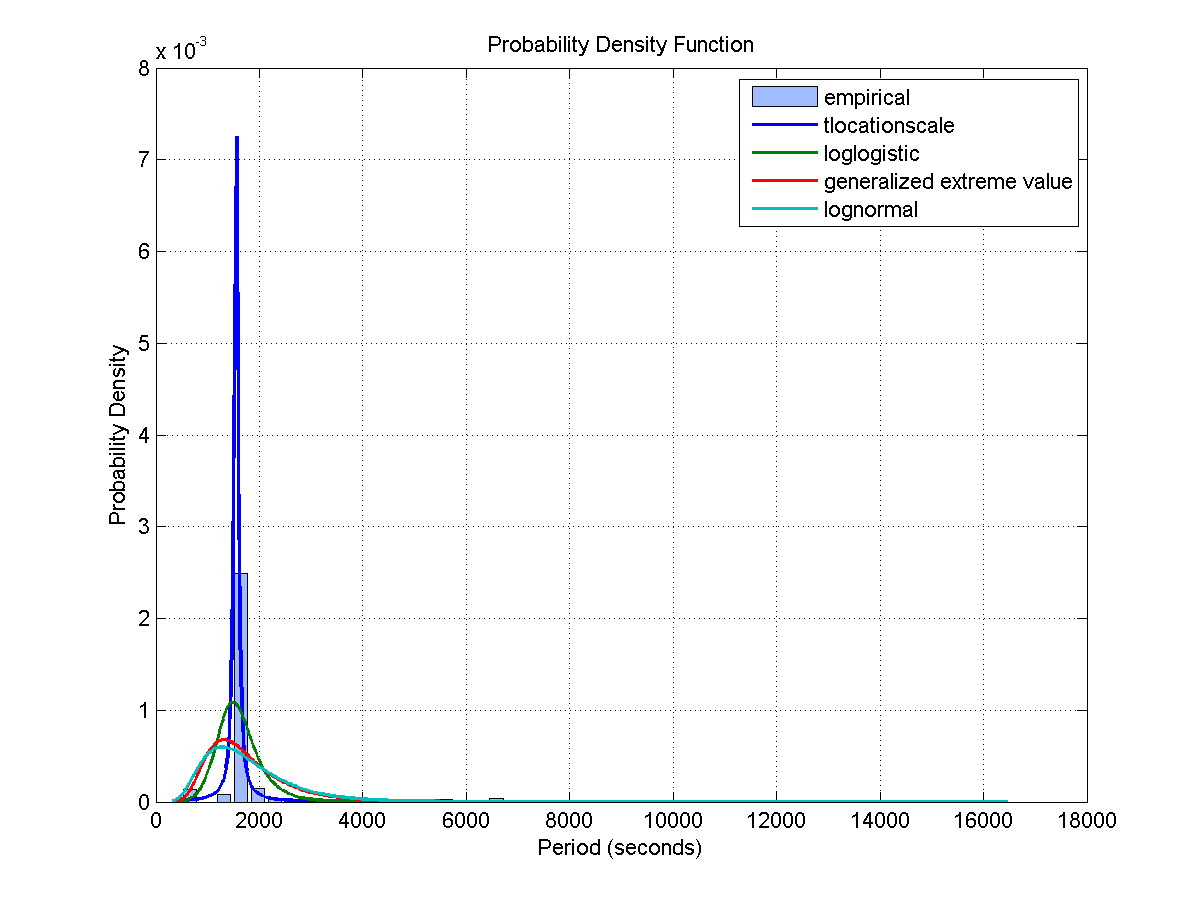

The file beside this chart, header and first rows:
Access, Start Time (UTCG), Stop Time (UTCG), Duration (sec)
1, 3 Dec 2013 01:16:43.036, 3 Dec 2013 01:33:07.263, 984.2
2, 3 Dec 2013 02:56:56.109, 3 Dec 2013 03:13:28.588, 992.5
3, 3 Dec 2013 04:36:24.585, 3 Dec 2013 04:52:50.833, 986.2
4, 3 Dec 2013 06:15:57.381, 3 Dec 2013 06:32:32.849, 995.5
5, 3 Dec 2013 07:57:02.153, 3 Dec 2013 08:13:08.492, 966.3
6, 3 Dec 2013 09:40:54.368, 3 Dec 2013 09:54:53.636, 839.3
7, 3 Dec 2013 11:24:57.823, 3 Dec 2013 11:41:17.622, 979.8
8, 3 Dec 2013 13:08:14.371, 3 Dec 2013 13:21:47.784, 813.4
9, 3 Dec 2013 19:28:27.980, 3 Dec 2013 19:37:35.721, 547.7
10, 3 Dec 2013 21:06:13.182, 3 Dec 2013 21:22:06.263, 953.1
11, 3 Dec 2013 22:48:02.843, 3 Dec 2013 23:02:59.030, 896.2
12, 4 Dec 2013 00:28:08.883, 4 Dec 2013 00:42:21.779, 852.9
13, 4 Dec 2013 02:06:34.376, 4 Dec 2013 02:21:29.107, 894.7
14, 4 Dec 2013 03:44:41.639, 4 Dec 2013 04:00:59.056, 977.4
15, 4 Dec 2013 05:24:41.273, 4 Dec 2013 05:40:23.268, 942
16, 4 Dec 2013 07:11:10.545, 4 Dec 2013 07:25:56.576, 886
17, 4 Dec 2013 08:57:28.942, 4 Dec 2013 09:14:45.852, 1037
18, 4 Dec 2013 10:42:43.257, 4 Dec 2013 10:56:24.376, 821.1
19, 5 Dec 2013 01:20:24.241, 5 Dec 2013 01:25:21.456, 297.2
20, 5 Dec 2013 02:58:51.191, 5 Dec 2013 03:15:52.171, 1021
21, 5 Dec 2013 04:45:49.357, 5 Dec 2013 05:03:37.522, 1068
22, 5 Dec 2013 06:33:15.088, 5 Dec 2013 06:50:51.080, 1056
23, 5 Dec 2013 08:20:28.260, 5 Dec 2013 08:32:59.628, 751.4
24, 6 Dec 2013 00:40:56.377, 6 Dec 2013 00:53:43.760, 767.4
25, 6 Dec 2013 02:24:22.382, 6 Dec 2013 02:41:52.542, 1050
26, 6 Dec 2013 04:11:27.960, 6 Dec 2013 04:29:03.860, 1056
27, 6 Dec 2013 05:59:21.195, 6 Dec 2013 06:13:13.172, 832
28, 6 Dec 2013 22:21:27.684, 6 Dec 2013 22:32:37.563, 669.9
29, 7 Dec 2013 00:02:38.039, 7 Dec 2013 00:20:07.567, 1050
30, 7 Dec 2013 01:49:39.529, 7 Dec 2013 02:07:26.368, 1067
31, 7 Dec 2013 03:32:09.244, 7 Dec 2013 03:48:26.679, 977.4
32, 7 Dec 2013 05:11:24.974, 7 Dec 2013 05:27:18.060, 953.1
33, 7 Dec 2013 06:50:49.188, 7 Dec 2013 07:07:04.218, 975
34, 7 Dec 2013 08:31:30.697, 7 Dec 2013 08:48:21.766, 1011
35, 7 Dec 2013 10:14:08.819, 7 Dec 2013 10:31:16.404, 1028
36, 7 Dec 2013 11:58:19.464, 7 Dec 2013 12:15:33.028, 1034
37, 7 Dec 2013 13:43:54.677, 7 Dec 2013 13:50:39.517, 404.8
38, 7 Dec 2013 19:58:00.717, 7 Dec 2013 20:10:35.248, 754.5
39, 7 Dec 2013 21:38:39.327, 7 Dec 2013 21:55:59.943, 1041
Access, Start Time (UTCG), Stop Time (UTCG), Duration (sec)
1, 3 Dec 2013 01:00:00.000, 3 Dec 2013 01:07:41.653, 461.7
2, 3 Dec 2013 02:31:57.871, 3 Dec 2013 02:48:32.555, 994.7
3, 3 Dec 2013 04:11:34.864, 3 Dec 2013 04:28:00.786, 985.9
4, 3 Dec 2013 05:50:59.252, 3 Dec 2013 06:07:32.943, 993.7
5, 3 Dec 2013 07:31:32.427, 3 Dec 2013 07:47:53.864, 981.4
6, 3 Dec 2013 09:14:38.836, 3 Dec 2013 09:29:19.138, 880.3
7, 3 Dec 2013 10:59:38.537, 3 Dec 2013 11:14:24.814, 886.3
8, 3 Dec 2013 12:42:02.590, 3 Dec 2013 12:57:44.914, 942.3
9, 3 Dec 2013 20:40:32.356, 3 Dec 2013 20:56:34.421, 962.1
10, 3 Dec 2013 22:22:44.313, 3 Dec 2013 22:37:56.502, 912.2
11, 4 Dec 2013 00:03:17.943, 4 Dec 2013 00:17:35.605, 857.7
12, 4 Dec 2013 01:42:04.409, 4 Dec 2013 01:56:40.281, 875.9
13, 4 Dec 2013 03:20:04.494, 4 Dec 2013 03:36:05.176, 960.7
14, 4 Dec 2013 04:59:23.272, 4 Dec 2013 05:15:36.208, 972.9
15, 4 Dec 2013 06:43:53.469, 4 Dec 2013 06:58:28.091, 874.6
16, 4 Dec 2013 08:31:11.931, 4 Dec 2013 08:48:01.781, 1010
17, 4 Dec 2013 10:16:12.352, 4 Dec 2013 10:31:57.465, 945.1
18, 5 Dec 2013 02:32:46.699, 5 Dec 2013 02:48:43.379, 956.7
19, 5 Dec 2013 04:18:51.629, 5 Dec 2013 04:36:41.266, 1070
20, 5 Dec 2013 06:06:31.219, 5 Dec 2013 06:24:16.146, 1065
... 392 more rows
